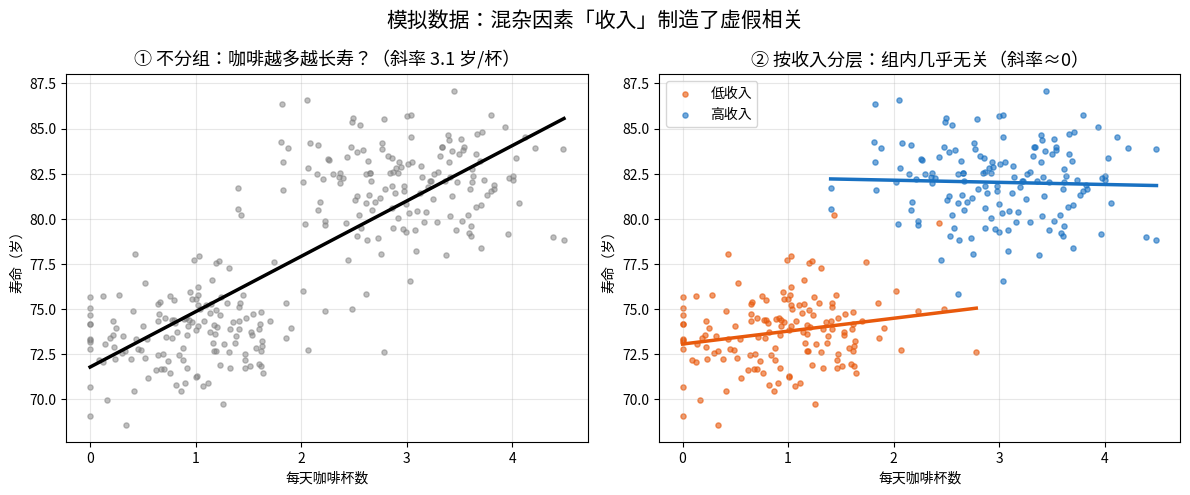

Source code (Python):
import numpy as np, matplotlib; matplotlib.use("Agg")
import matplotlib.pyplot as plt
plt.rcParams['font.family']=['Noto Sans CJK SC','Noto Sans Mono CJK SC','sans-serif']
rng=np.random.default_rng(1); n=150
fig,ax=plt.subplots(1,2,figsize=(12,5),dpi=130)
cols={'低收入':'#e8590c','高收入':'#1971c2'}
X=[];Y=[]
for g,(cm,lm) in {'低收入':(1,74),'高收入':(3,82)}.items():
    c=np.clip(rng.normal(cm,0.7,n),0,None); l=lm+rng.normal(0,2,n)
    X.append(c);Y.append(l)
    ax[1].scatter(c,l,s=14,alpha=.6,color=cols[g],label=g)
    b=np.polyfit(c,l,1); xs=np.linspace(c.min(),c.max(),2); ax[1].plot(xs,np.polyval(b,xs),color=cols[g],lw=2.5)
x=np.concatenate(X);y=np.concatenate(Y)
ax[0].scatter(x,y,s=14,alpha=.5,color='gray'); b=np.polyfit(x,y,1); xs=np.linspace(x.min(),x.max(),2)
ax[0].plot(xs,np.polyval(b,xs),'k',lw=2.5)
ax[0].set_title(f"① 不分组：咖啡越多越长寿？（斜率 {b[0]:.1f} 岁/杯）",fontsize=13)
ax[1].set_title("② 按收入分层：组内几乎无关（斜率≈0）",fontsize=13); ax[1].legend()
for a in ax: a.set_xlabel("每天咖啡杯数"); a.set_ylabel("寿命（岁）"); a.grid(alpha=.3)
fig.suptitle("模拟数据：混杂因素「收入」制造了虚假相关",fontsize=15); fig.tight_layout(); fig.savefig("2_scatter.png")
